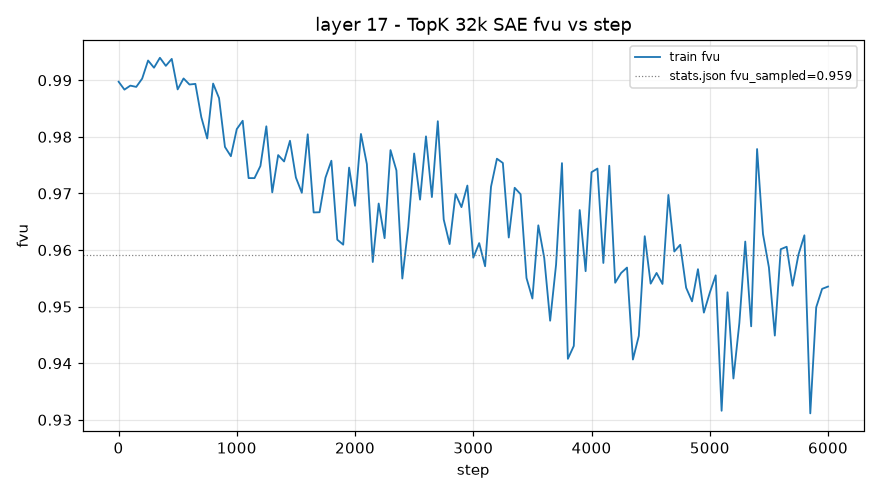

Source data for this figure (header and first rows):
step, train_fvu
1, 0.9897
50, 0.9883
100, 0.9891
150, 0.9888
200, 0.9903
250, 0.9935
300, 0.9922
350, 0.994
400, 0.9925
450, 0.9938
500, 0.9884
550, 0.9903
600, 0.9892
650, 0.9894
700, 0.9835
750, 0.9797
800, 0.9894
850, 0.9868
900, 0.9782
950, 0.9766
1000, 0.9814
1050, 0.9828
1100, 0.9727
1150, 0.9727
1200, 0.9749
1250, 0.9819
1300, 0.9702
1350, 0.9768
1400, 0.9757
1450, 0.9793
1500, 0.9728
1550, 0.9701
1600, 0.9805
1650, 0.9666
1700, 0.9667
1750, 0.9728
1800, 0.9758
1850, 0.9618
1900, 0.961
1950, 0.9746
2000, 0.9678
2050, 0.9805
2100, 0.9752
2150, 0.9579
2200, 0.9682
2250, 0.9621
2300, 0.9777
2350, 0.9741
2400, 0.955
2450, 0.9641
2500, 0.9771
2550, 0.9689
2600, 0.9801
2650, 0.9694
2700, 0.9828
2750, 0.9654
2800, 0.9611
2850, 0.9699
2900, 0.9676
2950, 0.9714
... 61 more rows
